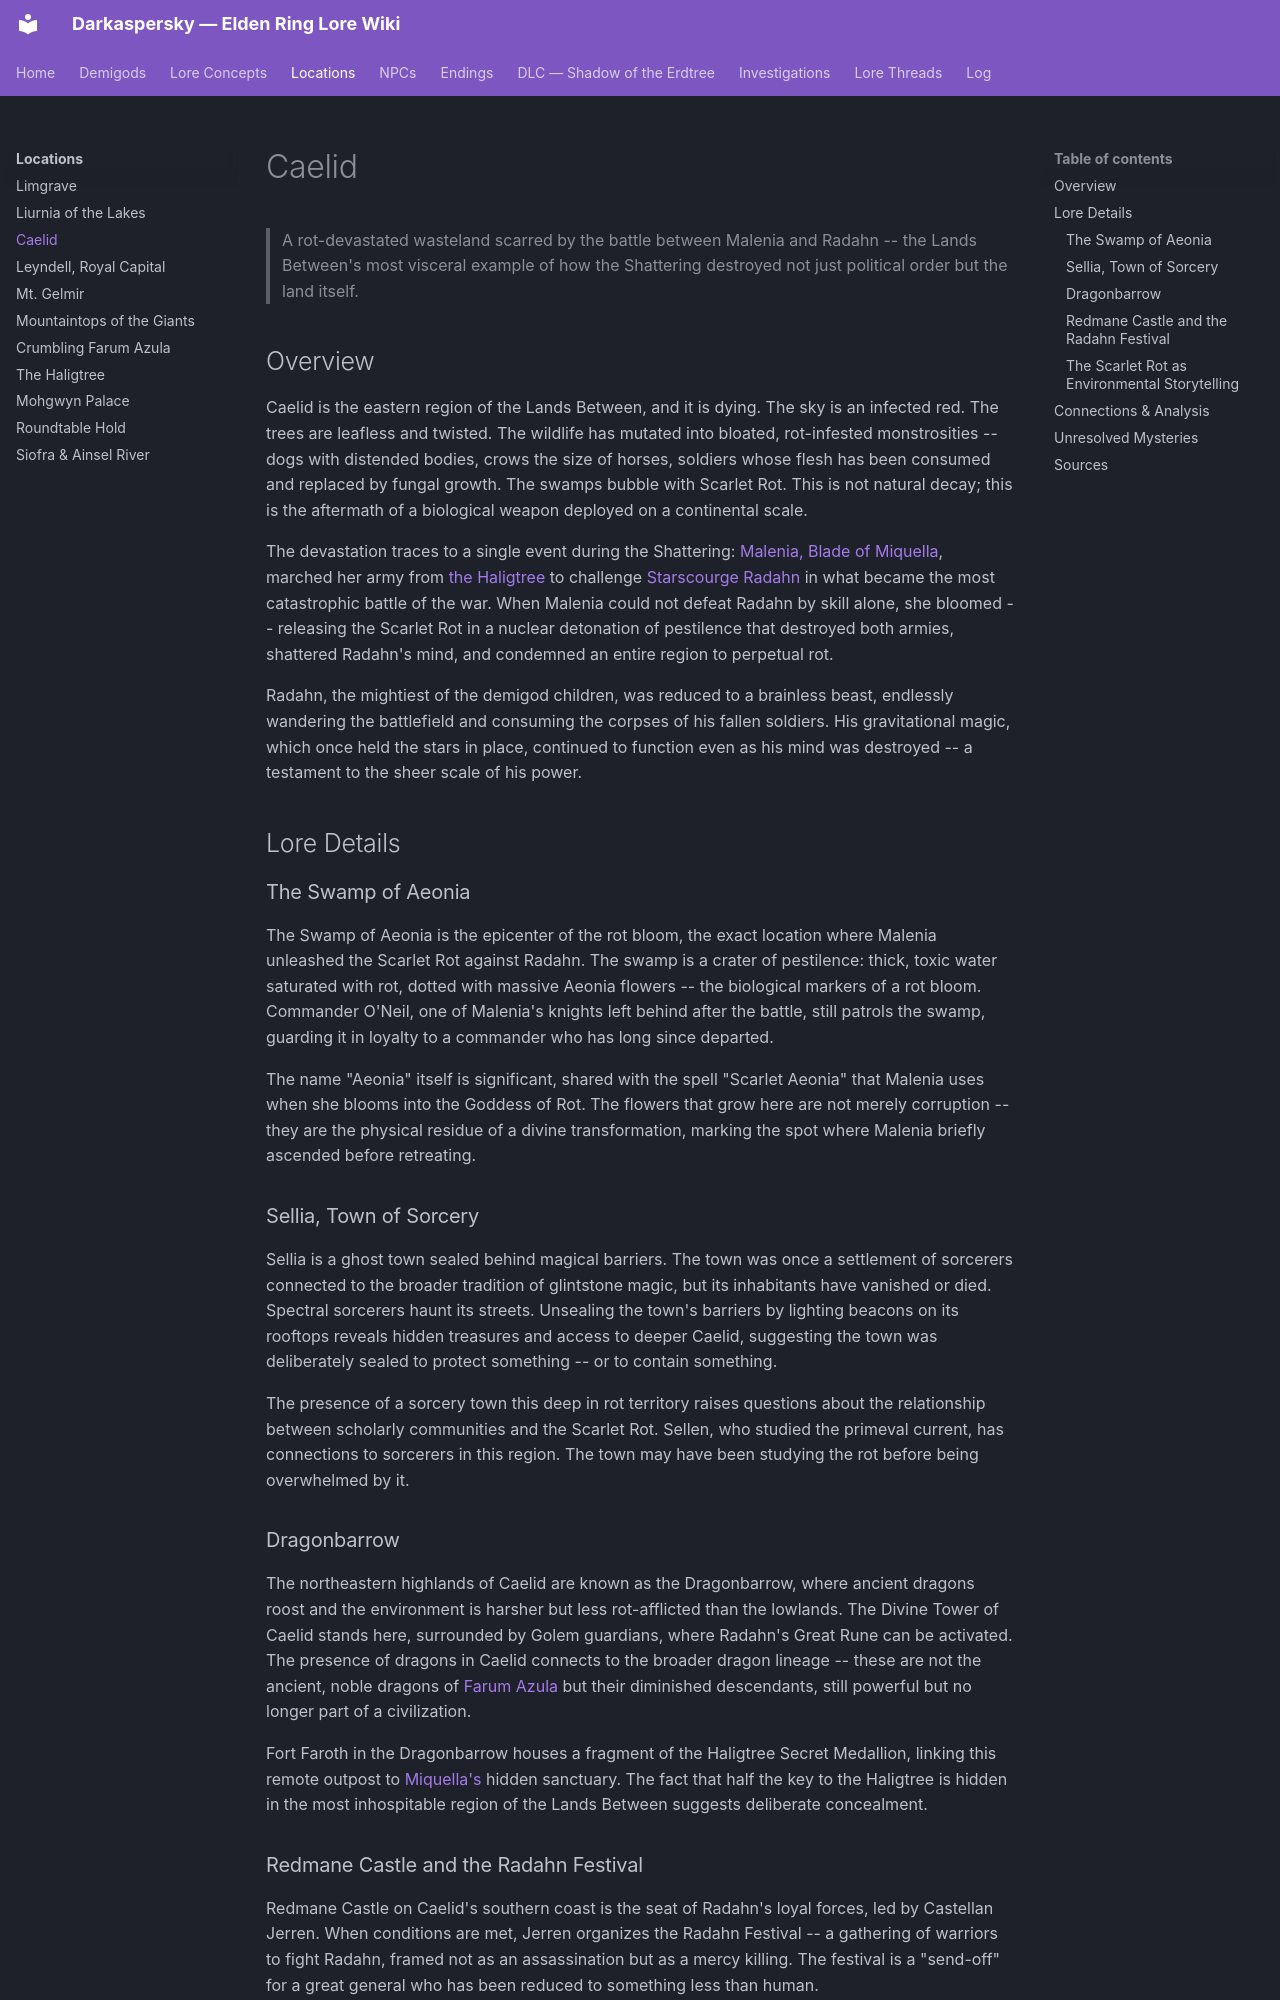

repository: Naldershof/Darkaspersky · page: locations/caelid/index.html · generator: mkdocs

---
title: "Caelid"
category: locations
tags:
  - the-shattering
  - scarlet-rot
  - outer-god-influence
related:
  - demigods/radahn.md
  - demigods/malenia.md
  - locations/the-haligtree.md
  - locations/farum-azula.md
  - locations/limgrave.md
  - lore-concepts/outer-god-of-rot.md
  - npcs/alexander.md
  - npcs/sellen.md
sources:
  - raw/item-descriptions/remembrances/all-remembrances.md
  - raw/item-descriptions/key-items/great-runes.md
last_updated: 2026-04-16
---

# Caelid

> A rot-devastated wasteland scarred by the battle between Malenia and Radahn -- the Lands Between's most visceral example of how the Shattering destroyed not just political order but the land itself.

## Overview

Caelid is the eastern region of the Lands Between, and it is dying. The sky is an infected red. The trees are leafless and twisted. The wildlife has mutated into bloated, rot-infested monstrosities -- dogs with distended bodies, crows the size of horses, soldiers whose flesh has been consumed and replaced by fungal growth. The swamps bubble with Scarlet Rot. This is not natural decay; this is the aftermath of a biological weapon deployed on a continental scale.

The devastation traces to a single event during the Shattering: [Malenia, Blade of Miquella](../demigods/malenia.md), marched her army from [the Haligtree](the-haligtree.md) to challenge [Starscourge Radahn](../demigods/radahn.md) in what became the most catastrophic battle of the war. When Malenia could not defeat Radahn by skill alone, she bloomed -- releasing the Scarlet Rot in a nuclear detonation of pestilence that destroyed both armies, shattered Radahn's mind, and condemned an entire region to perpetual rot.

Radahn, the mightiest of the demigod children, was reduced to a brainless beast, endlessly wandering the battlefield and consuming the corpses of his fallen soldiers. His gravitational magic, which once held the stars in place, continued to function even as his mind was destroyed -- a testament to the sheer scale of his power.

## Lore Details

### The Swamp of Aeonia

The Swamp of Aeonia is the epicenter of the rot bloom, the exact location where Malenia unleashed the Scarlet Rot against Radahn. The swamp is a crater of pestilence: thick, toxic water saturated with rot, dotted with massive Aeonia flowers -- the biological markers of a rot bloom. Commander O'Neil, one of Malenia's knights left behind after the battle, still patrols the swamp, guarding it in loyalty to a commander who has long since departed.

The name "Aeonia" itself is significant, shared with the spell "Scarlet Aeonia" that Malenia uses when she blooms into the Goddess of Rot. The flowers that grow here are not merely corruption -- they are the physical residue of a divine transformation, marking the spot where Malenia briefly ascended before retreating.

### Sellia, Town of Sorcery

Sellia is a ghost town sealed behind magical barriers. The town was once a settlement of sorcerers connected to the broader tradition of glintstone magic, but its inhabitants have vanished or died. Spectral sorcerers haunt its streets. Unsealing the town's barriers by lighting beacons on its rooftops reveals hidden treasures and access to deeper Caelid, suggesting the town was deliberately sealed to protect something -- or to contain something.

The presence of a sorcery town this deep in rot territory raises questions about the relationship between scholarly communities and the Scarlet Rot. Sellen, who studied the primeval current, has connections to sorcerers in this region. The town may have been studying the rot before being overwhelmed by it.

### Dragonbarrow

The northeastern highlands of Caelid are known as the Dragonbarrow, where ancient dragons roost and the environment is harsher but less rot-afflicted than the lowlands. The Divine Tower of Caelid stands here, surrounded by Golem guardians, where Radahn's Great Rune can be activated. The presence of dragons in Caelid connects to the broader dragon lineage -- these are not the ancient, noble dragons of [Farum Azula](farum-azula.md) but their diminished descendants, still powerful but no longer part of a civilization.

Fort Faroth in the Dragonbarrow houses a fragment of the Haligtree Secret Medallion, linking this remote outpost to [Miquella's](../demigods/miquella.md) hidden sanctuary. The fact that half the key to the Haligtree is hidden in the most inhospitable region of the Lands Between suggests deliberate concealment.
